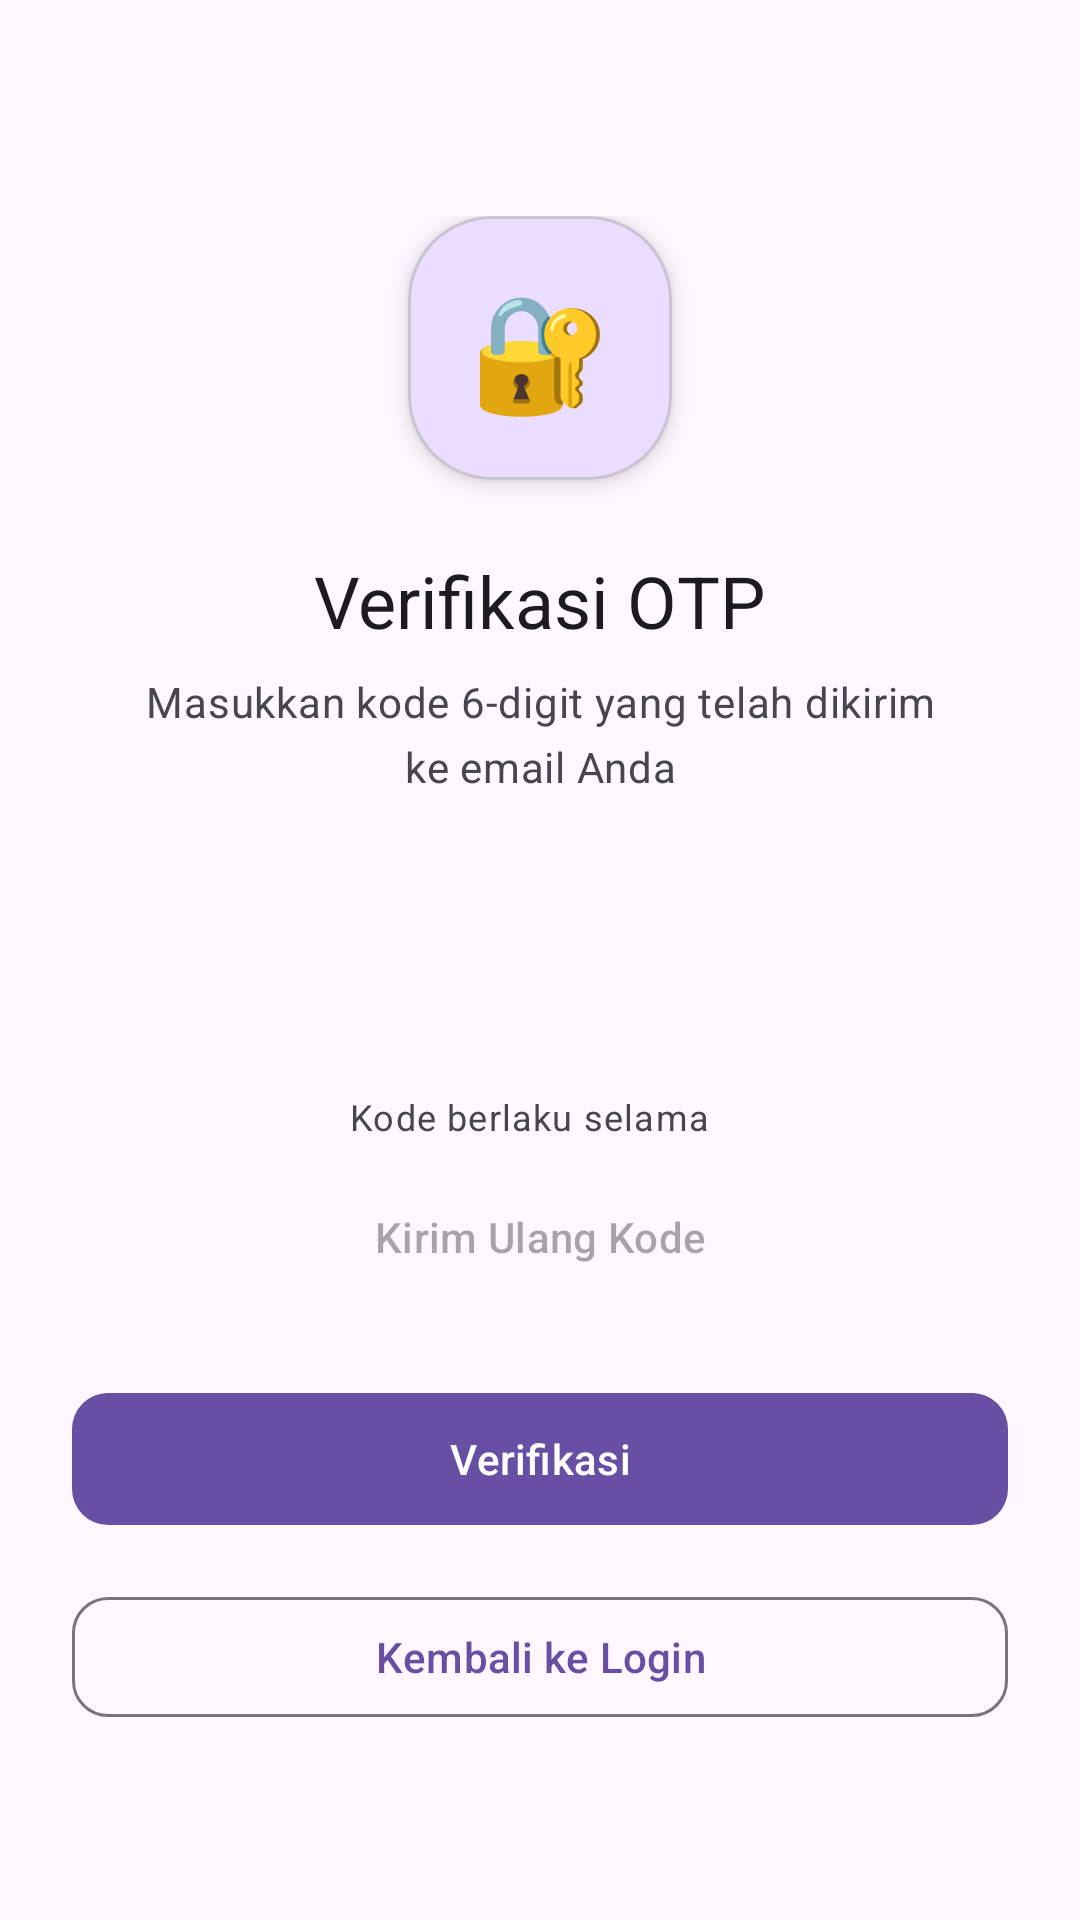

This screen was rendered from an Android layout file. Write that file and the resources it references.
<!-- AndroidManifest.xml: application theme Theme.PinPoint -->
<!-- res/layout/activity_otp.xml -->
<?xml version="1.0" encoding="utf-8"?>
<ScrollView
    xmlns:android="http://schemas.android.com/apk/res/android"
    xmlns:app="http://schemas.android.com/apk/res-auto"
    xmlns:tools="http://schemas.android.com/tools"
    android:layout_width="match_parent"
    android:layout_height="match_parent"
    android:fillViewport="true"
    android:background="?attr/colorSurface">

    <LinearLayout
        android:layout_width="match_parent"
        android:layout_height="wrap_content"
        android:orientation="vertical"
        android:gravity="center_horizontal"
        android:paddingHorizontal="24dp"
        android:paddingTop="72dp"
        android:paddingBottom="40dp">

        
        <com.google.android.material.card.MaterialCardView
            android:layout_width="88dp"
            android:layout_height="88dp"
            android:layout_marginBottom="24dp"
            app:cardCornerRadius="28dp"
            app:cardElevation="4dp"
            app:cardBackgroundColor="?attr/colorPrimaryContainer">

            <TextView
                android:layout_width="match_parent"
                android:layout_height="match_parent"
                android:text="🔐"
                android:textSize="38sp"
                android:gravity="center" />
        </com.google.android.material.card.MaterialCardView>

        
        <TextView
            android:layout_width="wrap_content"
            android:layout_height="wrap_content"
            android:text="Verifikasi OTP"
            android:textAppearance="?attr/textAppearanceHeadlineSmall"
            android:textColor="?attr/colorOnSurface"
            android:layout_marginBottom="8dp" />

        <TextView
            android:id="@+id/tvOtpSubtitle"
            android:layout_width="280dp"
            android:layout_height="wrap_content"
            android:gravity="center"
            android:text="Masukkan kode 6-digit yang telah dikirim ke email Anda"
            android:textAppearance="?attr/textAppearanceBodyMedium"
            android:textColor="?attr/colorOnSurfaceVariant"
            android:lineSpacingMultiplier="1.3"
            android:layout_marginBottom="8dp" />

        
        <TextView
            android:id="@+id/tvOtpEmail"
            android:layout_width="wrap_content"
            android:layout_height="wrap_content"
            android:textAppearance="?attr/textAppearanceLabelLarge"
            android:textColor="?attr/colorPrimary"
            android:layout_marginBottom="40dp"
            tools:text="user@email.com" />

        
        <LinearLayout
            android:layout_width="match_parent"
            android:layout_height="wrap_content"
            android:orientation="horizontal"
            android:gravity="center"
            android:layout_marginBottom="32dp">

            <com.google.android.material.textfield.TextInputEditText
                android:id="@+id/etOtp1"
                style="@style/OtpInputStyle"
                android:layout_marginEnd="8dp"
                android:nextFocusForward="@id/etOtp2" />

            <com.google.android.material.textfield.TextInputEditText
                android:id="@+id/etOtp2"
                style="@style/OtpInputStyle"
                android:layout_marginEnd="8dp"
                android:nextFocusForward="@id/etOtp3" />

            <com.google.android.material.textfield.TextInputEditText
                android:id="@+id/etOtp3"
                style="@style/OtpInputStyle"
                android:layout_marginEnd="12dp"
                android:nextFocusForward="@id/etOtp4" />

            <com.google.android.material.textfield.TextInputEditText
                android:id="@+id/etOtp4"
                style="@style/OtpInputStyle"
                android:layout_marginEnd="8dp"
                android:nextFocusForward="@id/etOtp5" />

            <com.google.android.material.textfield.TextInputEditText
                android:id="@+id/etOtp5"
                style="@style/OtpInputStyle"
                android:layout_marginEnd="8dp"
                android:nextFocusForward="@id/etOtp6" />

            <com.google.android.material.textfield.TextInputEditText
                android:id="@+id/etOtp6"
                style="@style/OtpInputStyle"
                android:imeOptions="actionDone" />

        </LinearLayout>

        
        <LinearLayout
            android:layout_width="wrap_content"
            android:layout_height="wrap_content"
            android:orientation="horizontal"
            android:gravity="center_vertical"
            android:layout_marginBottom="8dp">

            <TextView
                android:layout_width="wrap_content"
                android:layout_height="wrap_content"
                android:text="Kode berlaku selama  "
                android:textAppearance="?attr/textAppearanceBodySmall"
                android:textColor="?attr/colorOnSurfaceVariant" />

            <TextView
                android:id="@+id/tvOtpTimer"
                android:layout_width="wrap_content"
                android:layout_height="wrap_content"
                android:textAppearance="?attr/textAppearanceLabelMedium"
                android:textColor="?attr/colorError"
                tools:text="14:52" />
        </LinearLayout>

        
        <com.google.android.material.button.MaterialButton
            android:id="@+id/btnResendOtp"
            style="@style/Widget.Material3.Button.TextButton"
            android:layout_width="wrap_content"
            android:layout_height="wrap_content"
            android:text="Kirim Ulang Kode"
            android:enabled="false"
            android:layout_marginBottom="24dp" />

        
        <com.google.android.material.button.MaterialButton
            android:id="@+id/btnVerifyOtp"
            android:layout_width="match_parent"
            android:layout_height="52dp"
            android:text="Verifikasi"
            android:textAppearance="?attr/textAppearanceLabelLarge"
            app:cornerRadius="12dp"
            android:layout_marginBottom="16dp" />

        
        <com.google.android.material.button.MaterialButton
            android:id="@+id/btnBackToLogin"
            style="@style/Widget.Material3.Button.OutlinedButton"
            android:layout_width="match_parent"
            android:layout_height="48dp"
            android:text="Kembali ke Login"
            app:cornerRadius="12dp" />

        
        <com.google.android.material.progressindicator.CircularProgressIndicator
            android:id="@+id/progressBarOtp"
            android:layout_width="wrap_content"
            android:layout_height="wrap_content"
            android:layout_marginTop="20dp"
            android:visibility="gone"
            app:indicatorSize="40dp"
            app:trackThickness="4dp"
            tools:visibility="gone" />

    </LinearLayout>
</ScrollView>
<!-- resources referenced by this layout -->
<resources>
  <style name="Theme.PinPoint" parent="Base.Theme.PinPoint" />
  <style name="Base.Theme.PinPoint" parent="Theme.Material3.DayNight.NoActionBar">
      </style>
</resources>
